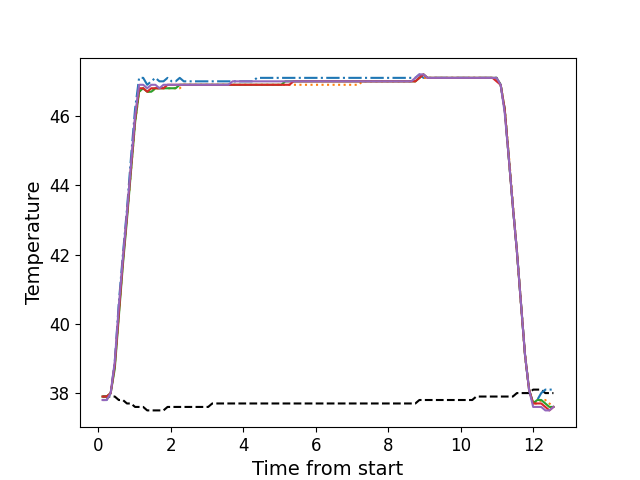

Data behind this chart, as committed beside it:
, times, neutral, z1, z2, z3, z4, z5
0, 0.1116, 37.9, 37.8, 37.8, 37.9, 37.9, 37.8
1, 0.2243, 37.9, 37.8, 37.8, 37.9, 37.9, 37.8
2, 0.336, 37.9, 38.0, 38.0, 38.0, 38.0, 38.0
3, 0.4486, 37.9, 38.9, 38.8, 38.7, 38.8, 38.9
4, 0.5602, 37.8, 40.6, 40.3, 40.2, 40.3, 40.5
5, 0.6728, 37.8, 42.0, 41.8, 41.7, 41.8, 41.9
6, 0.7845, 37.7, 43.3, 43.1, 43.0, 43.1, 43.2
7, 0.8961, 37.7, 44.8, 44.4, 44.4, 44.5, 44.6
8, 1.009, 37.6, 46.2, 45.8, 45.8, 45.9, 46.0
9, 1.12, 37.6, 47.1, 46.7, 46.7, 46.8, 46.9
10, 1.233, 37.6, 47.1, 46.8, 46.8, 46.8, 46.9
11, 1.344, 37.5, 46.9, 46.7, 46.7, 46.7, 46.8
12, 1.457, 37.5, 47.0, 46.7, 46.7, 46.8, 46.9
13, 1.57, 37.5, 47.1, 46.8, 46.8, 46.8, 46.9
14, 1.681, 37.5, 47.0, 46.8, 46.8, 46.8, 46.8
15, 1.793, 37.5, 47.0, 46.8, 46.8, 46.8, 46.9
16, 1.905, 37.6, 47.1, 46.8, 46.8, 46.9, 46.9
17, 2.018, 37.6, 47.0, 46.8, 46.8, 46.9, 46.9
18, 2.13, 37.6, 47.0, 46.8, 46.8, 46.9, 46.9
19, 2.241, 37.6, 47.1, 46.8, 46.9, 46.9, 46.9
20, 2.353, 37.6, 47.0, 46.9, 46.9, 46.9, 46.9
21, 2.466, 37.6, 47.0, 46.9, 46.9, 46.9, 46.9
22, 2.577, 37.6, 47.0, 46.9, 46.9, 46.9, 46.9
23, 2.69, 37.6, 47.0, 46.9, 46.9, 46.9, 46.9
24, 2.801, 37.6, 47.0, 46.9, 46.9, 46.9, 46.9
25, 2.914, 37.6, 47.0, 46.9, 46.9, 46.9, 46.9
26, 3.026, 37.6, 47.0, 46.9, 46.9, 46.9, 46.9
27, 3.138, 37.7, 47.0, 46.9, 46.9, 46.9, 46.9
28, 3.251, 37.7, 47.0, 46.9, 46.9, 46.9, 46.9
29, 3.362, 37.7, 47.0, 46.9, 46.9, 46.9, 46.9
30, 3.474, 37.7, 47.0, 46.9, 46.9, 46.9, 46.9
31, 3.585, 37.7, 47.0, 46.9, 46.9, 46.9, 46.9
32, 3.698, 37.7, 47.0, 46.9, 46.9, 46.9, 47.0
33, 3.811, 37.7, 47.0, 46.9, 46.9, 46.9, 47.0
34, 3.922, 37.7, 47.0, 46.9, 46.9, 46.9, 47.0
35, 4.035, 37.7, 47.0, 46.9, 46.9, 46.9, 47.0
36, 4.146, 37.7, 47.0, 46.9, 46.9, 46.9, 47.0
37, 4.258, 37.7, 47.0, 46.9, 46.9, 46.9, 47.0
38, 4.371, 37.7, 47.1, 46.9, 46.9, 46.9, 47.0
39, 4.482, 37.7, 47.1, 46.9, 46.9, 46.9, 47.0
40, 4.594, 37.7, 47.1, 46.9, 46.9, 46.9, 47.0
41, 4.707, 37.7, 47.1, 46.9, 46.9, 46.9, 47.0
42, 4.818, 37.7, 47.1, 46.9, 46.9, 46.9, 47.0
43, 4.931, 37.7, 47.1, 46.9, 46.9, 46.9, 47.0
44, 5.043, 37.7, 47.1, 46.9, 46.9, 46.9, 47.0
45, 5.155, 37.7, 47.1, 46.9, 47.0, 46.9, 47.0
46, 5.268, 37.7, 47.1, 46.9, 47.0, 46.9, 47.0
47, 5.379, 37.7, 47.1, 46.9, 47.0, 47.0, 47.0
48, 5.491, 37.7, 47.1, 46.9, 47.0, 47.0, 47.0
49, 5.603, 37.7, 47.1, 46.9, 47.0, 47.0, 47.0
50, 5.715, 37.7, 47.1, 46.9, 47.0, 47.0, 47.0
51, 5.827, 37.7, 47.1, 46.9, 47.0, 47.0, 47.0
52, 5.94, 37.7, 47.1, 46.9, 47.0, 47.0, 47.0
53, 6.051, 37.7, 47.1, 46.9, 47.0, 47.0, 47.0
54, 6.163, 37.7, 47.1, 46.9, 47.0, 47.0, 47.0
55, 6.276, 37.7, 47.1, 46.9, 47.0, 47.0, 47.0
56, 6.388, 37.7, 47.1, 46.9, 47.0, 47.0, 47.0
57, 6.5, 37.7, 47.1, 46.9, 47.0, 47.0, 47.0
58, 6.611, 37.7, 47.1, 46.9, 47.0, 47.0, 47.0
59, 6.723, 37.7, 47.1, 46.9, 47.0, 47.0, 47.0
... 52 more rows
